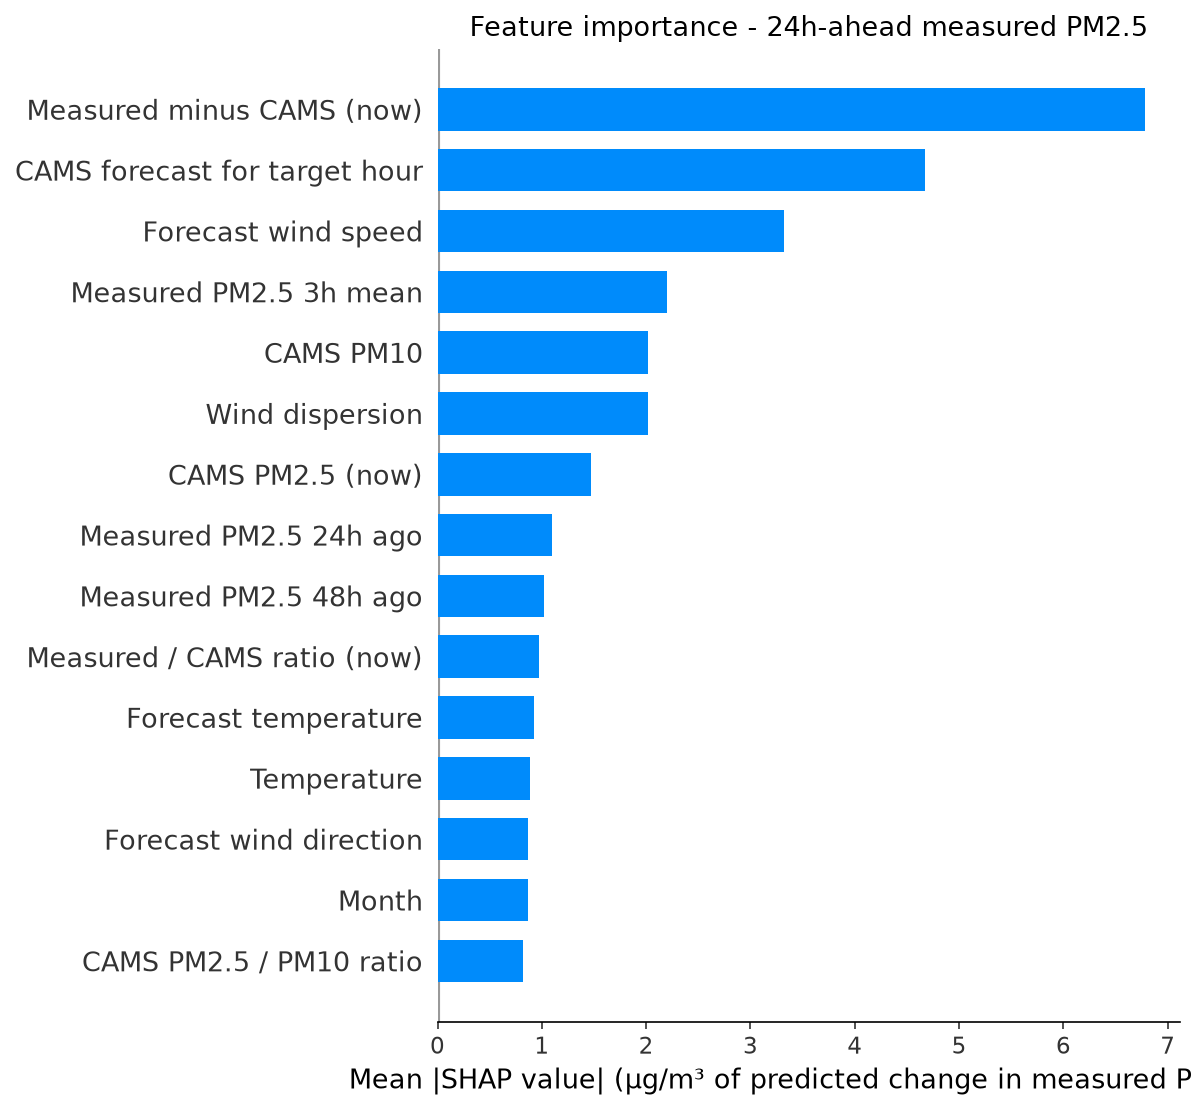

The table this chart was drawn from, first rows:
feature, label, mean_shap, horizon_hours
cams_gap, Measured minus CAMS (now), 6.778, 24
fut_cams_pm25, CAMS forecast for target hour, 4.676, 24
fut_wind_speed, Forecast wind speed, 3.319, 24
pm25_roll3, Measured PM2.5 3h mean, 2.2, 24
cams_pm10, CAMS PM10, 2.019, 24
wind_dispersion, Wind dispersion, 2.018, 24
cams_pm25, CAMS PM2.5 (now), 1.471, 24
pm25_lag24, Measured PM2.5 24h ago, 1.097, 24
pm25_lag48, Measured PM2.5 48h ago, 1.019, 24
cams_ratio, Measured / CAMS ratio (now), 0.9769, 24
fut_temperature, Forecast temperature, 0.9217, 24
temperature, Temperature, 0.8864, 24
fut_wind_dir, Forecast wind direction, 0.8671, 24
month, Month, 0.8652, 24
pm_ratio, CAMS PM2.5 / PM10 ratio, 0.8172, 24
heat_humidity, Heat x humidity, 0.7478, 24
fut_humidity, Forecast humidity, 0.684, 24
cams_ratio_roll24, Measured / CAMS ratio (24h mean), 0.6807, 24
so2, SO2, 0.6459, 24
wind_dir, Wind direction, 0.5967, 24
pressure, Pressure, 0.5687, 24
wind_speed, Wind speed, 0.5314, 24
humidity, Humidity, 0.4718, 24
no2, NO2, 0.4597, 24
pm25_roll24, Measured PM2.5 24h mean, 0.4385, 24
pm25_lag1, Measured PM2.5 1h ago, 0.4304, 24
fut_pressure, Forecast pressure, 0.4116, 24
pm25_std24, Measured PM2.5 24h volatility, 0.4099, 24
co, CO, 0.3859, 24
month_cos, month cos, 0.3541, 24
pm25_roll12, Measured PM2.5 12h mean, 0.3355, 24
hour, Hour of day, 0.3123, 24
ozone, Ozone, 0.2834, 24
pm25_lag6, Measured PM2.5 6h ago, 0.2762, 24
hour_cos, hour cos, 0.242, 24
pm25_roll6, Measured PM2.5 6h mean, 0.2399, 24
pm25_lag3, Measured PM2.5 3h ago, 0.233, 24
pm25_lag12, Measured PM2.5 12h ago, 0.2282, 24
dow_cos, dow cos, 0.1976, 24
day_of_week, Day of week, 0.1909, 24
dow_sin, dow sin, 0.1641, 24
month_sin, month sin, 0.1472, 24
fut_hour_cos, Target hour (cos), 0.116, 24
hour_sin, hour sin, 0.06467, 24
is_rush_hour, Rush hour, 0.02371, 24
fut_hour_sin, Target hour (sin), 0.02022, 24
is_weekend, Weekend, 0.01224, 24
fut_is_rush_hour, Target hour is rush hour, 0.009008, 24
